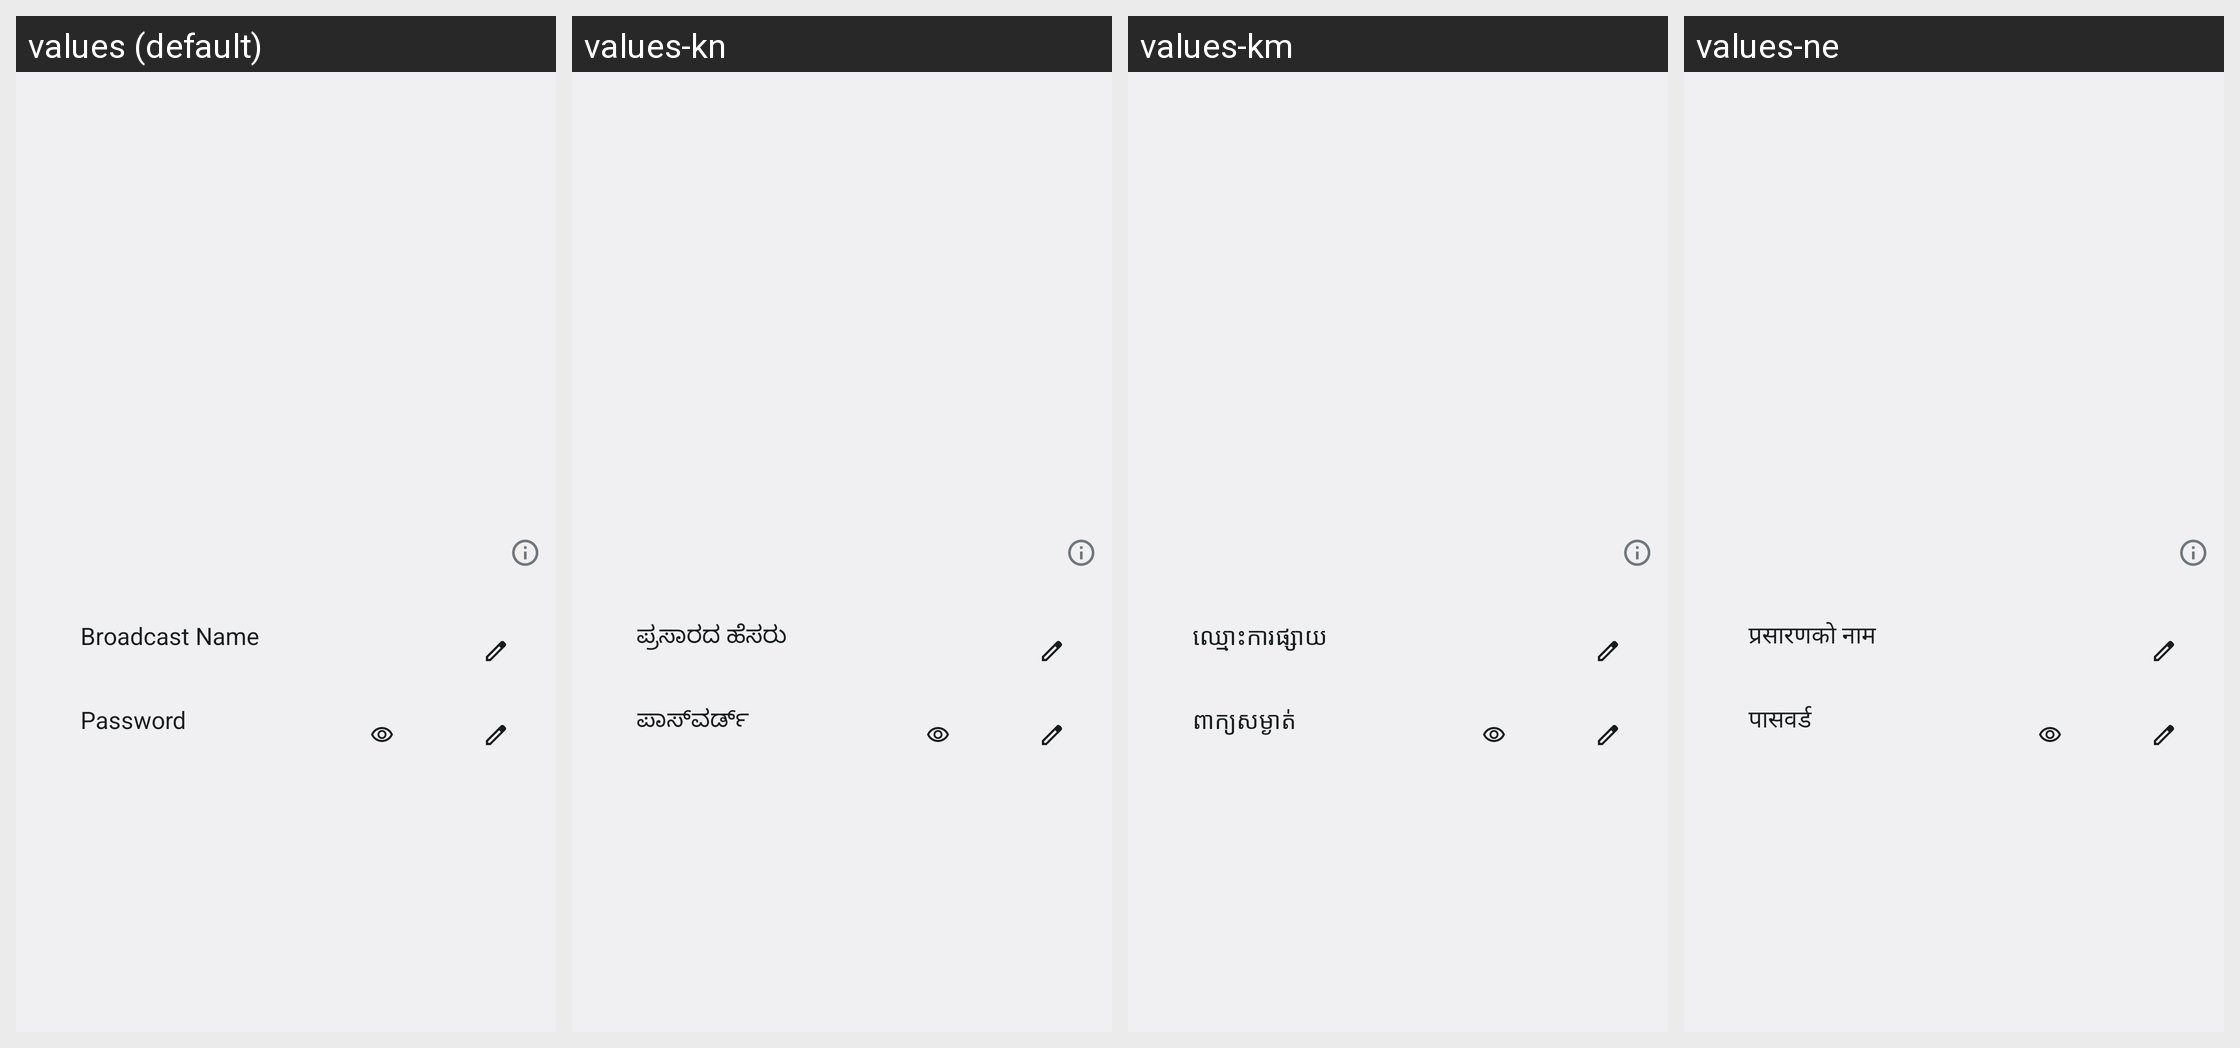

Here is an Android app screen in its default locale and in the app's own translations. Write out the translated-string differences for the strings that appear on this screen.
Android screen res/layout/media_output_broadcast_area.xml rendered under 4 locales, left to right: values (default), values-kn, values-km, values-ne. Device: Nexus 5 (rendered at 1080×1920; each locale shown at half size, 540×960, under a caption strip naming it); theme Theme.SystemUI.
Other locales in the repository, not shown: values-af, values-am, values-ar, values-as, values-az, values-be, values-bg, values-bn, values-bs, values-ca, values-cs, values-da, values-de, values-el, values-en-rCA, values-en-rGB, values-en-rIN, values-en-rXC, values-es, values-es-rUS, values-et, values-eu, values-fa, values-fi, values-fr, values-fr-rCA, values-gl, values-gu, values-hi, values-hr, values-hu, values-hy, values-in, values-is, values-it, values-iw, values-ja, values-ka, values-kk, values-ko, values-ky, values-lo, values-lt, values-lv, values-mk, values-ml, values-mn, values-mr, values-ms, values-my, values-nb, values-nl, values-or, values-pa, values-pl, values-pt-rBR, values-pt-rPT, values-ro, values-ru, values-si, values-sk, values-sl, values-sq, values-sr, values-sv, values-sw, values-ta, values-te, values-th, values-tl, values-tr, values-uk, values-ur, values-uz, values-vi, values-zh-rCN, values-zh-rHK, values-zh-rTW, values-zu.
Strings drawn on this screen, with the default value and each locale's value (text and hints the layout hard-codes, and strings that could not be matched under every locale, appear in the picture but are not listed):

media_output_broadcast_name
  values: Broadcast Name
  values-kn: ಪ್ರಸಾರದ ಹೆಸರು
  values-km: ឈ្មោះការផ្សាយ
  values-ne: प्रसारणको नाम

media_output_broadcast_code
  values: Password
  values-kn: ಪಾಸ್‌ವರ್ಡ್
  values-km: ពាក្យសម្ងាត់
  values-ne: पासवर्ड
